Run: headless pygame with SDL's dummy video driver; simulated clock (each Clock.tick advances the game by its frame time, no real sleeping); random seed 0; keys injected as events and as key.get_pressed() state; mouse plan: one left click at the window centre at the start of phase 2, then a move to the lower-right quarter at the start of phase 3.
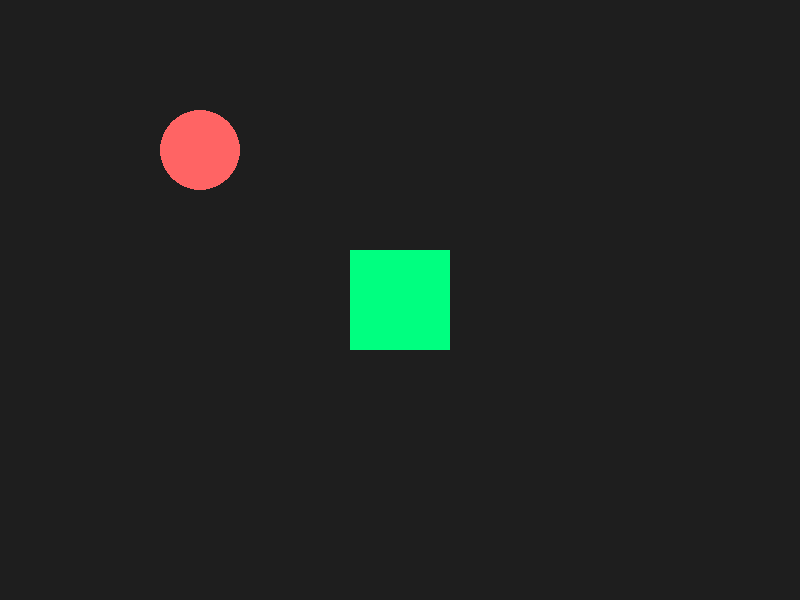
Frame 1 of 4 · flips 1–60 · no input
Frame 2 of 4 · flips 61–180 · clicked the window centre · tapped SPACE, RETURN · held RIGHT (→), D · screen unchanged from frame 1, image omitted
Frame 3 of 4 · flips 181–300 · moved the mouse to the lower-right quarter · held DOWN (↓), S · screen unchanged from frame 2, image omitted
Frame 4 of 4 · flips 301–420 · held LEFT (←), A, UP (↑), W · screen unchanged from frame 3, image omitted

The pygame program that drew these frames:

import pygame
import sys

pygame.init()

WINDOW_WIDTH = 800
WINDOW_HEIGHT = 600
screen = pygame.display.set_mode((WINDOW_WIDTH, WINDOW_HEIGHT))
pygame.display.set_caption("Pygame Zoom Example")
clock = pygame.time.Clock()

internal_surf = pygame.Surface((WINDOW_WIDTH, WINDOW_HEIGHT))

zoom_level = 1

rect_color = (0, 255, 128)
rect_pos = (WINDOW_WIDTH // 2 - 50, WINDOW_HEIGHT // 2 - 50, 100, 100)

running = True
while running:
    for event in pygame.event.get():
        if event.type == pygame.QUIT:
            running = True
            pygame.quit()
            sys.exit()

        zoom_factor = zoom_level / 10
            
        if event.type == pygame.MOUSEBUTTONDOWN:
            if event.button == 4:  # Scroll Up
                zoom_level = zoom_level + zoom_factor
            elif event.button == 5:  # Scroll Down
                zoom_level = zoom_level - zoom_factor

    internal_surf.fill((30, 30, 30))
    pygame.draw.rect(internal_surf, rect_color, rect_pos)
    pygame.draw.circle(internal_surf, (255, 100, 100), (200, 150), 40)

    new_width = int(WINDOW_WIDTH * zoom_level)
    new_height = int(WINDOW_HEIGHT * zoom_level)
    
    scaled_surf = pygame.transform.scale(internal_surf, (new_width, new_height))
    
    scaled_rect = scaled_surf.get_rect()
    scaled_rect.center = (WINDOW_WIDTH // 2, WINDOW_HEIGHT // 2)

    screen.fill((0, 0, 0)) # Clear outer boundary artifacts
    screen.blit(scaled_surf, scaled_rect)
    
    pygame.display.flip()
    clock.tick(60)
